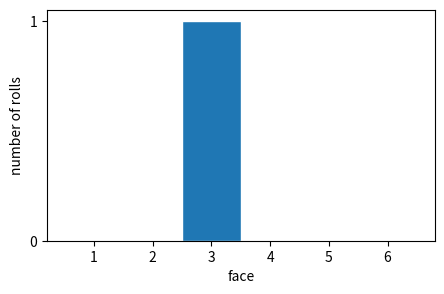

The matplotlib source for this figure: (Note: this script raises an exception after producing the figure.)
# ---
# jupyter:
#   jupytext:
#     formats: ipynb,py:percent
#     notebook_metadata_filter: -jupytext.text_representation.jupytext_version
#     text_representation:
#       extension: .py
#       format_name: percent
#       format_version: '1.3'
#   kernelspec:
#     display_name: Python 3
#     language: python
#     name: python3
# ---

# %% [markdown]
# # How many rolls before a histogram looks like the die?
#
# [![Open In Colab](https://colab.research.google.com/assets/colab-badge.svg)](https://colab.research.google.com/github/memming/stats-and-prob-lecture/blob/main/notebooks/01_random_sampling.ipynb)
#
# **Takeaway: a histogram of a few rolls looks far less like the die than you would expect; only many rolls reveal it.**
#
# This is the first notebook of the series; the next one is the law of large numbers.
# The core path takes about 15-20 minutes.
# Exercises marked *Stretch (optional)* can be skipped.
#
# Python practice: drawing random samples with numpy.
#
# **Start here:** save your own copy with *File > Save a copy in Drive*, so your edits are kept.
# Then run the cells in order with Shift+Enter (run and move to the next cell).
# Ctrl+Enter (Cmd+Enter on a Mac) reruns a cell without moving on.

# %%
import matplotlib.pyplot as plt
import numpy as np

# %% [markdown]
# ## A generator makes the random numbers
#
# Everything random in this notebook comes from one *random number generator*, created once, here.
# The number in parentheses is its *seed*:
# the same seed gives the same sequence,
# so when you rerun the notebook from the top every figure comes back the same.
#
# Look at what the call returns: the generator itself, not a number.
# We ask it for numbers next.

# %%
rng = np.random.default_rng(20261005)
print(rng)

# %% [markdown]
# ## One roll is unpredictable
#
# `rng.integers(1, 7)` asks for a whole number from 1 up to, **but not including**, 7:
# one roll of a die.
# Run the cell below several times with Ctrl+Enter. Do you get the same answer?

# %%
print(rng.integers(1, 7))

# %% [markdown]
# **Predict:** what number can `rng.integers(1, 6)` never return?
# Try it in the cell above, run it a few times, then change it back to 7.
#
# <details>
# <summary>Answer</summary>
#
# 6. The upper bound is excluded, so `rng.integers(1, 6)` is a five-sided die.
# This is the most common bug with `integers`: to include the top value, add one to it.
#
# </details>

# %% [markdown]
# ## Ten rolls in one call
#
# Rerunning a cell ten times to get ten rolls is tedious.
# `rng.integers` returns many rolls at once if you give it one more argument,
# `size`, the number of rolls you want.
#
# **Your turn:** edit the call below so that it returns ten rolls, then run it.
# Right now it returns one.

# %%
rolls = rng.integers(1, 7)  # edit this call: ten rolls
print(rolls)

# %% [markdown]
# <details>
# <summary>Answer</summary>
#
# `rolls = rng.integers(1, 7, size=10)`.
# The result is an *array*: ten rolls in one object, printed in square brackets.
#
# </details>

# %% [markdown]
# ## Counting the threes
#
# To count how often a face came up, first compare every roll with it.
# The output has one `True` or `False` per roll:

# %%
print(rolls == 3)

# %% [markdown]
# Python counts each `True` as 1 and each `False` as 0,
# so `.sum()` counts the threes.
# Check it by eye against your ten rolls.

# %%
print((rolls == 3).sum())

# %% [markdown]
# The same count for every face, with the `for` loop you already know:

# %%
for face in range(1, 7):
    print(face, (rolls == face).sum())

# %% [markdown]
# ## A histogram is the count table, drawn
#
# `plt.hist` does this counting for you and draws one bar per face.
# It needs the bin *edges*, the boundaries between bars.
# Halfway points put each face in the middle of its own bar:

# %%
edges = np.arange(0.5, 7)
print(edges)

# %% [markdown]
# Every roll between two edges lands in that bar.
# Compare the bar heights with your count table above.
# One thing the histogram no longer shows is the *order* of the rolls:
# it keeps only how many of each.

# %%
plt.figure(figsize=(5, 3))
plt.hist(rolls, bins=edges, edgecolor="white")
plt.locator_params(axis="y", integer=True)  # counts are whole numbers
plt.xlabel("face")
plt.ylabel("number of rolls")
plt.show()

# %% [markdown]
# ## Sixty rolls: predict before you look
#
# A fair die rolled 60 times should show each face about 10 times.
# The cell after next rolls 60 times and shades the range from 8 to 12 rolls.
# Call a run **balanced** if all six bars end inside the shaded range,
# that is, if every face came up between 8 and 12 times.
#
# **Predict first:** if you do this 60-roll experiment 10 times,
# how many of the 10 runs will be balanced?
# Choose your answer in the menu on the right side of the next cell, then run that cell.

# %%
# Choose your prediction in the menu on the right of this cell, then run the cell.
# The menu rewrites the line below; do not edit it by hand.
prediction = "choose"  # @param ["choose", "0", "1", "2", "3", "4", "5", "6", "7", "8", "9", "10"]

# %%
assert prediction != "choose", "Choose your prediction in the menu on the right of the cell above, then run that cell."

rolls_60 = rng.integers(1, 7, size=60)
plt.figure(figsize=(5, 3))
plt.axhspan(8, 12, color="0.9")  # shaded range: 8 to 12 rolls
plt.hist(rolls_60, bins=edges, edgecolor="white")
plt.locator_params(axis="y", integer=True)  # counts are whole numbers
plt.xlabel("face")
plt.ylabel("number of rolls")
plt.show()

# %% [markdown]
# Now run that cell 10 times with Ctrl+Enter, keeping a tally of the balanced runs.
#
# <details>
# <summary>Answer</summary>
#
# Only about 8% of 60-roll runs are balanced,
# so in 10 runs you will most likely see one balanced run or none.
# The most and least common faces typically differ by about 8 rolls.
#
# Small samples are far more ragged than intuition expects.
# Tversky and Kahneman (1971) named the belief that they should not be
# "the law of small numbers".
#
# </details>

# %% [markdown]
# ## More rolls, same die
#
# Here is one long run of 6000 rolls, drawn once.
# `many_rolls[:20]` shows its first 20:

# %%
many_rolls = rng.integers(1, 7, size=6000)
print(many_rolls[:20])

# %% [markdown]
# The next cell looks at the first `N` of these rolls,
# so changing `N` changes nothing else.
# The bars would grow with `N`,
# so they now show the *proportion* of rolls (count divided by `N`) on a fixed scale.
#
# **Predict, then edit:** change `N` from 60 to 600, then to 6000, rerunning the cell each time.
# Before each run, decide: will the bars get more or less ragged?

# %%
N = 60
sample = many_rolls[:N]
plt.figure(figsize=(5, 3))
# density=True divides each count by N here, because every bar is 1 wide
plt.hist(sample, bins=edges, density=True, edgecolor="white")
plt.ylim(0, 0.35)
plt.xlabel("face")
plt.ylabel("proportion of rolls")
plt.title(f"first {N} rolls")
plt.show()

# %% [markdown]
# The height of the first bar, computed directly from the rolls,
# and one sixth as a decimal for comparison
# (rerun this cell after changing `N`):

# %%
print((sample == 1).sum() / N)  # proportion of ones among the first N rolls
print(1 / 6)

# %% [markdown]
# <details>
# <summary>Answer</summary>
#
# Less ragged.
# The largest gap between a bar and the level the bars settle toward
# is typically about 0.07 at N = 60, 0.02 at N = 600, and under 0.01 at N = 6000.
# Each tenfold increase in N shrinks it about threefold;
# the next notebook shows why.
#
# </details>

# %% [markdown]
# ## Name it: the empirical distribution approaches the probability
#
# **In your own words:** what happened to the histogram as `N` grew?
# Say it to an imaginary classmate before opening the answer.
#
# <details>
# <summary>Answer</summary>
#
# With few rolls the bars are ragged and change from run to run.
# With many rolls they flatten out at the same height for every face,
# and the shape stops changing.
#
# </details>
#
# The bar heights are the **empirical distribution**:
# the proportion of rolls that showed each face,
#
# $$\text{proportion of face } k = \frac{n_k}{N},$$
#
# where $n_k$ is the number of rolls showing $k$.
# The cell `(sample == 1).sum() / N` above computes it for $k = 1$.
#
# The level the bars settle toward, $1/6$ (about 0.167) for every face of a fair die,
# is the **probability** of each face.
# With many rolls the empirical distribution approaches the probabilities;
# with few, it can be far from them.

# %%
plt.figure(figsize=(5, 3))
plt.hist(many_rolls, bins=edges, density=True, edgecolor="white")
plt.axhline(1 / 6, color="black", linestyle="--")  # probability of each face
plt.ylim(0, 0.35)
plt.xlabel("face")
plt.ylabel("proportion of rolls")
plt.title("all 6000 rolls; dashed line: probability 1/6")
plt.show()

# %% [markdown]
# ## A flow cytometry tube is a loaded die
#
# A gate on CD3+ T cells sorts each event into one of four categories.
# Across 61 healthy donors, the average proportions were
# (Roszczyk et al. 2024, Central European Journal of Immunology, Table 2):
#
# | CD4+ | CD8+ | double negative (DN) | double positive (DP) |
# |---|---|---|---|
# | 0.589 | 0.345 | 0.056 | 0.010 |
#
# Each event is one roll of a loaded four-sided die.
# **For teaching purposes, we give the simulation the true proportions,
# so that any raggedness you see comes from sampling alone.
# A real tube never tells you them, and they differ from donor to donor.**
#
# `rng.choice` rolls such a die:
# give it the categories, how many events, and their probabilities `p`.
# Its output for 10 events:

# %%
cell_types = ["CD4+", "CD8+", "DN", "DP"]
p_cell = [0.589, 0.345, 0.056, 0.010]
print(rng.choice(cell_types, size=10, p=p_cell))

# %% [markdown]
# Now a whole tube of `n_events` events.
# The categories are labels, not numbers,
# so this is a bar chart of counts, not a histogram.
#
# **Predict, then edit:** with 100 events, will you see any double-positive cells?
# Try 100, then 200, then 10000, and rerun each a few times.

# %%
n_events = 100
events = rng.choice(cell_types, size=n_events, p=p_cell)
counts = []
for cell_type in cell_types:
    counts.append((events == cell_type).sum())
plt.figure(figsize=(5, 3))
plt.bar(cell_types, counts)
plt.ylabel("number of events")
plt.title(f"{n_events} events")
plt.show()

# %% [markdown]
# <details>
# <summary>Answer</summary>
#
# With 100 events the DP bar is empty about 37% of the time
# ($0.99^{100} \approx 0.37$), and with 200 events still about 13%.
# A population of 1% needs thousands of events before its bar is stable,
# which is why rare populations call for many acquired events.
#
# </details>
#
# ## You can now...
#
# draw random samples with `rng.integers` and `rng.choice`,
# count them, and draw their histogram;
# and, for any measurement that sorts things into categories,
# see how many observations its histogram needs before it resembles the truth.
#
# ## What is probability?
#
# Empirically, the probability of an outcome is the proportion its bar settles to
# as the number of draws grows.
# With independent draws from the same die, or the same tube,
# the histogram converges to the probabilities:
# $1/6$ for each face of a fair die,
# and 0.589, 0.345, 0.056, 0.010 for the four cell types.
# Why it converges, and how fast, is the subject of the next notebook.

# %% [markdown]
# ## Stretch (optional)
#
# > **Stretch (optional): a synapse is a coin.**
# > Each presynaptic spike either releases a vesicle or fails.
# > Across the terminals of one axon, release probability ranged from 0.09 to 0.54
# > (Rosenmund et al. 1993, Science).
# > In a new cell, simulate 50 spikes at a terminal with release probability 0.2,
# > count the releases, and find how many spikes you need
# > before the proportion of releases stays close to 0.2.
#
# <details>
# <summary>Answer</summary>
#
# ```python
# outcomes = rng.choice(["release", "failure"], size=50, p=[0.2, 0.8])
# print((outcomes == "release").sum() / 50)
# ```
#
# With 50 spikes the proportion typically lands anywhere from about 0.1 to 0.3;
# it takes several hundred spikes to pin it within a few hundredths.
# Real terminals are not this simple:
# a spike that closely follows another releases with a different probability.
#
# </details>
#
# > **Stretch (optional): default bins.**
# > In a new cell, run `plt.hist(many_rolls)` with no `bins`, then `plt.show()`.
# > Why are there gaps, and why do 5 and 6 sit side by side?
#
# <details>
# <summary>Answer</summary>
#
# Without `bins`, `plt.hist` makes 10 equal bins from the smallest roll (1) to the largest (6),
# each 0.5 wide.
# Four of those bins contain no whole number, which leaves the gaps,
# and the last two bins hold 5 and 6 with no empty bin between them.
# For whole-number data, always choose the edges yourself.
#
# </details>
#
# > **Stretch (optional): what random looks like.**
# > Write 100 heads and tails *by hand*, as random as you can make them,
# > then find the longest run of the same side in your sequence
# > and in 100 tosses from `rng.choice(["H", "T"], size=100)`.
#
# <details>
# <summary>Answer</summary>
#
# In 100 fair tosses the longest run is typically about 7,
# and it is 5 or longer 97% of the time.
# Sequences written by hand usually stop short of that:
# people expect randomness to alternate more than it does
# (Bar-Hillel and Wagenaar 1991; Schilling 1990).
#
# </details>
